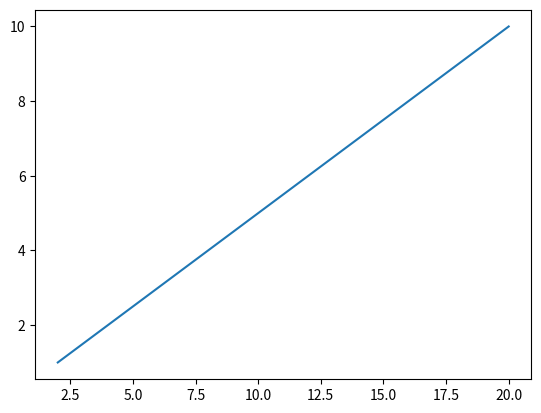

Reproduce this figure in Python.
# -*- coding: utf-8 -*-
"""
Created on Mon May 20 11:31:26 2019

[redacted]
"""

import numpy as np
import matplotlib.pyplot as ppp
x=np.linspace(1,10,10) 
y=np.linspace(2,20,10)
ppp.plot(y,x)